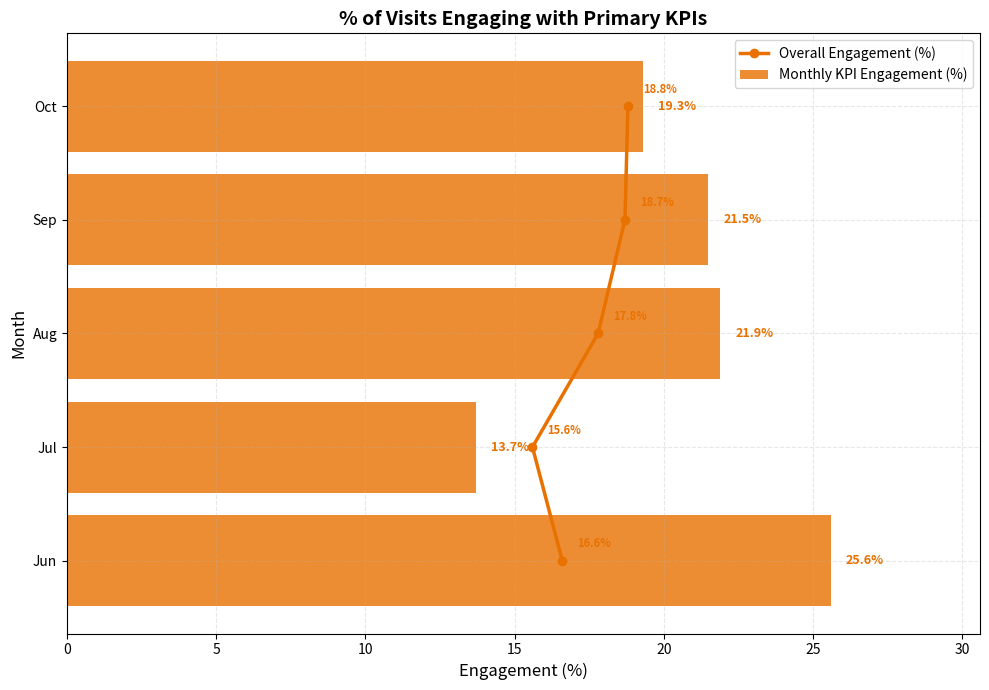

This figure's Python source:
import matplotlib.pyplot as plt
import numpy as np

# Data
months = ['Jun', 'Jul', 'Aug', 'Sep', 'Oct']
monthly_kpi = [25.6, 13.7, 21.9, 21.5, 19.3]   
overall_kpi = [16.6, 15.6, 17.8, 18.7, 18.8]   

y = np.arange(len(months))

plt.figure(figsize=(10, 7))

bar_color = "#e97100"   
line_color = "#e97100"  

plt.barh(y, monthly_kpi, color=bar_color, alpha=0.8, label='Monthly KPI Engagement (%)')

plt.plot(overall_kpi, y, color=line_color, marker='o', linewidth=2.5, label='Overall Engagement (%)')

max_val = max(max(monthly_kpi), max(overall_kpi))
plt.xlim(0, max_val + 5)  

plt.xlabel('Engagement (%)', fontsize=12)
plt.ylabel('Month', fontsize=12)
plt.title('% of Visits Engaging with Primary KPIs', fontsize=14, weight='bold')
plt.yticks(y, months)
plt.legend()

for i, val in enumerate(monthly_kpi):
    plt.text(val + 0.5, i, f'{val}%', va='center', fontsize=9, color=bar_color, weight='bold')

for i, val in enumerate(overall_kpi):
    plt.text(val + 0.5, i + 0.15, f'{val}%', va='center', fontsize=8, color=line_color, weight='bold')

plt.grid(True, linestyle='--', alpha=0.3)
plt.tight_layout()
plt.show()
